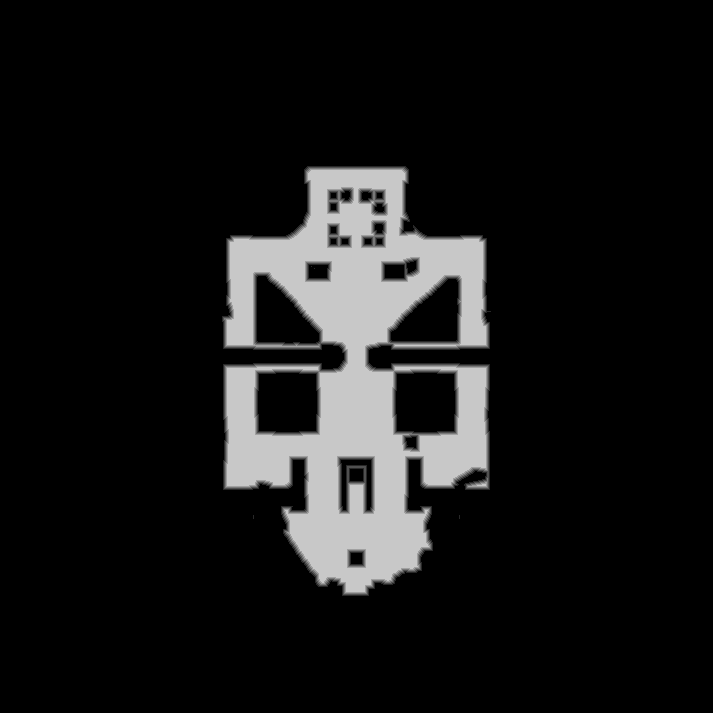

Values plotted in this chart, from the file beside it:
base	0x58f4a080000
origin	0x380010
stride	357
width	713
height	713
nibble	0	440129
nibble	1	4312
nibble	2	4450
nibble	3	4452
nibble	4	4281
nibble	5	50745
